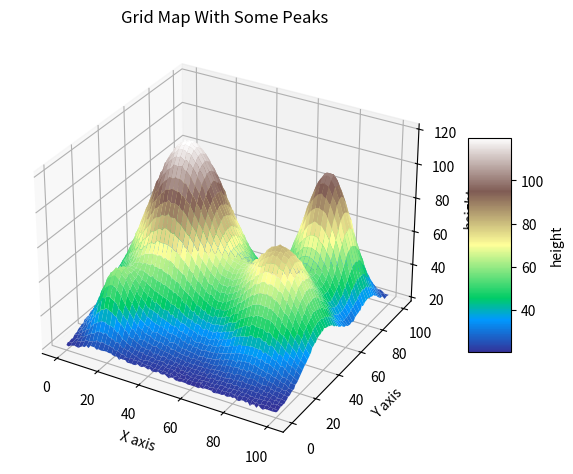
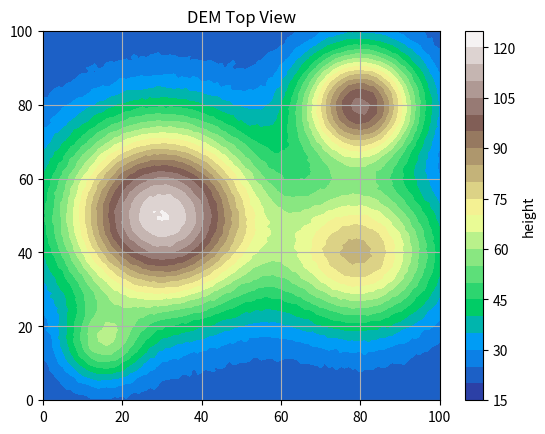

Write Python code to recreate these figures, in order.
import numpy as np
import matplotlib.pyplot as plt


class genDEM:
    def __init__(self, shape, *args):
        #shape 包含了地图的单元格数量
        #args 元组，包含了山峰 （位置、高度、范围）
        self.map_shape = shape
        self.peak_desc = args
        self.X = np.zeros((100,100), dtype='f4')
        self.Y = np.zeros((100,100), dtype='f4')
        self.Z = np.zeros((100,100), dtype='f4')

    # 创建山峰的函数
    def mountain(self, x, y, x0, y0, h, r):
        return np.abs(h * np.exp(-((x-x0)**2 + (y-y0)**2) / r**2))

    def gemDEM(self):
        x = np.linspace(0, self.map_shape[0], self.map_shape[0], dtype='i4')
        y = np.linspace(0, self.map_shape[1], self.map_shape[1], dtype='i4')

        self.X, self.Y = np.meshgrid(x, y)


        for desc in self.peak_desc:
            self.Z  += self.mountain(self.X, self.Y, desc[0], desc[1], desc[2], desc[3])
            # 添加一些随机噪声使地形更自然
            self.Z += np.random.normal(5, 0.2, self.Z.shape)
        return self.Z

    def plt_DEM(self):
        # 创建3D图形
        fig = plt.figure(1)
        ax = fig.add_subplot(111, projection='3d')

        # 绘制表面
        surf = ax.plot_surface(self.X, self.Y, self.Z, cmap='terrain', edgecolor='none')

        # 添加颜色条
        fig.colorbar(surf, shrink=0.5, aspect=5, label='height')

        # 设置标签和标题
        ax.set_xlabel('X axis')
        ax.set_ylabel('Y axis')
        ax.set_zlabel('height')
        ax.set_title('Grid Map With Some Peaks')
        # 显示图形
        plt.tight_layout()

        plt.figure(2)

        plt.contourf(self.X, self.Y, self.Z, 20, cmap='terrain')
        plt.colorbar(label='height')
        plt.title('DEM Top View')
        plt.grid(True)


        plt.show()


if __name__ == "__main__":
    dem = genDEM((100,100),
                 (15, 15, 30, 10),
                 (30, 50, 100, 25),
                 (80, 80, 80, 15),
                 (80, 40, 60, 20))
    map = dem.gemDEM()

    dem.plt_DEM()



